Labelled photos from "dataset_combined", an image-classification folder in Ethan-6626/chicken. The possible labels are: diseased, normal.

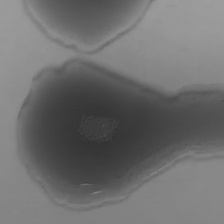
Label: normal

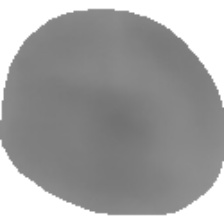
Label: normal

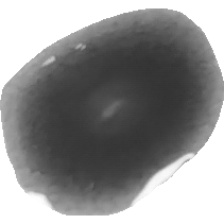
Label: normal

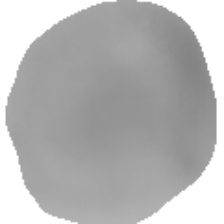
Label: normal

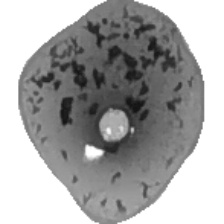
Label: diseased

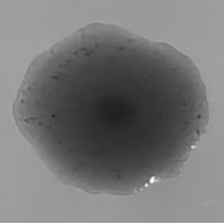
Label: diseased
